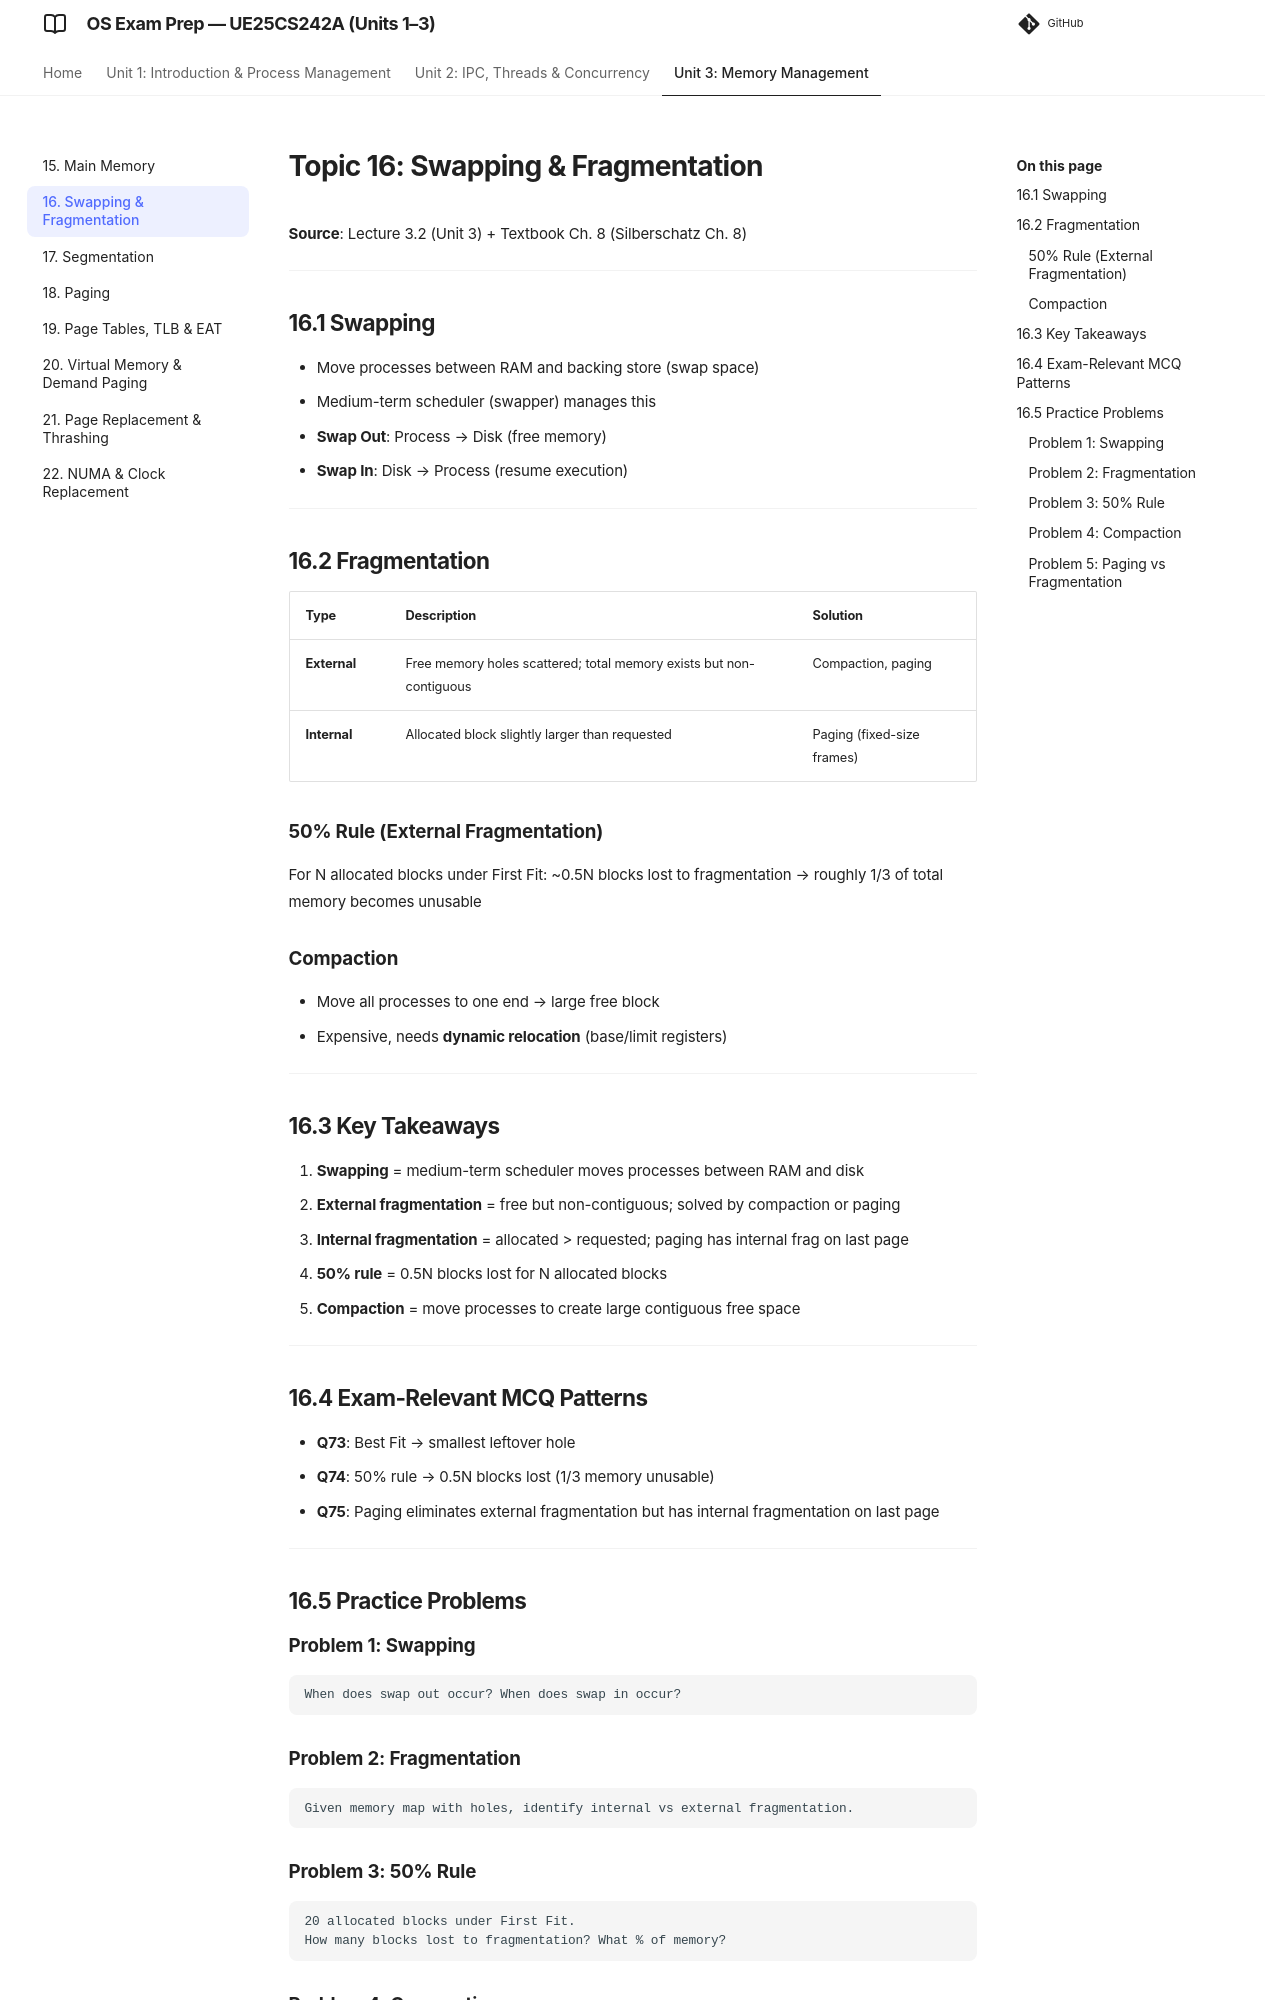

repository: imyash0722/SEM3-OS-UE25CS242A-STUDY-MATERIAL · page: 16_swapping_fragmentation/index.html · generator: mkdocs

# Topic 16: Swapping & Fragmentation

**Source**: Lecture 3.2 (Unit 3) + Textbook Ch. 8 (Silberschatz Ch. 8)

---

## 16.1 Swapping

- Move processes between RAM and backing store (swap space)
- Medium-term scheduler (swapper) manages this
- **Swap Out**: Process → Disk (free memory)
- **Swap In**: Disk → Process (resume execution)

---

## 16.2 Fragmentation

| Type | Description | Solution |
|------|-------------|----------|
| **External** | Free memory holes scattered; total memory exists but non-contiguous | Compaction, paging |
| **Internal** | Allocated block slightly larger than requested | Paging (fixed-size frames) |

### 50% Rule (External Fragmentation)
For N allocated blocks under First Fit: ~0.5N blocks lost to fragmentation
→ roughly 1/3 of total memory becomes unusable

### Compaction
- Move all processes to one end → large free block
- Expensive, needs **dynamic relocation** (base/limit registers)

---

## 16.3 Key Takeaways

1. **Swapping** = medium-term scheduler moves processes between RAM and disk
2. **External fragmentation** = free but non-contiguous; solved by compaction or paging
3. **Internal fragmentation** = allocated > requested; paging has internal frag on last page
4. **50% rule** = 0.5N blocks lost for N allocated blocks
5. **Compaction** = move processes to create large contiguous free space

---

## 16.4 Exam-Relevant MCQ Patterns

- **Q73**: Best Fit → smallest leftover hole
- **Q74**: 50% rule → 0.5N blocks lost (1/3 memory unusable)
- **Q75**: Paging eliminates external fragmentation but has internal fragmentation on last page

---

## 16.5 Practice Problems

### Problem 1: Swapping
```
When does swap out occur? When does swap in occur?
```
